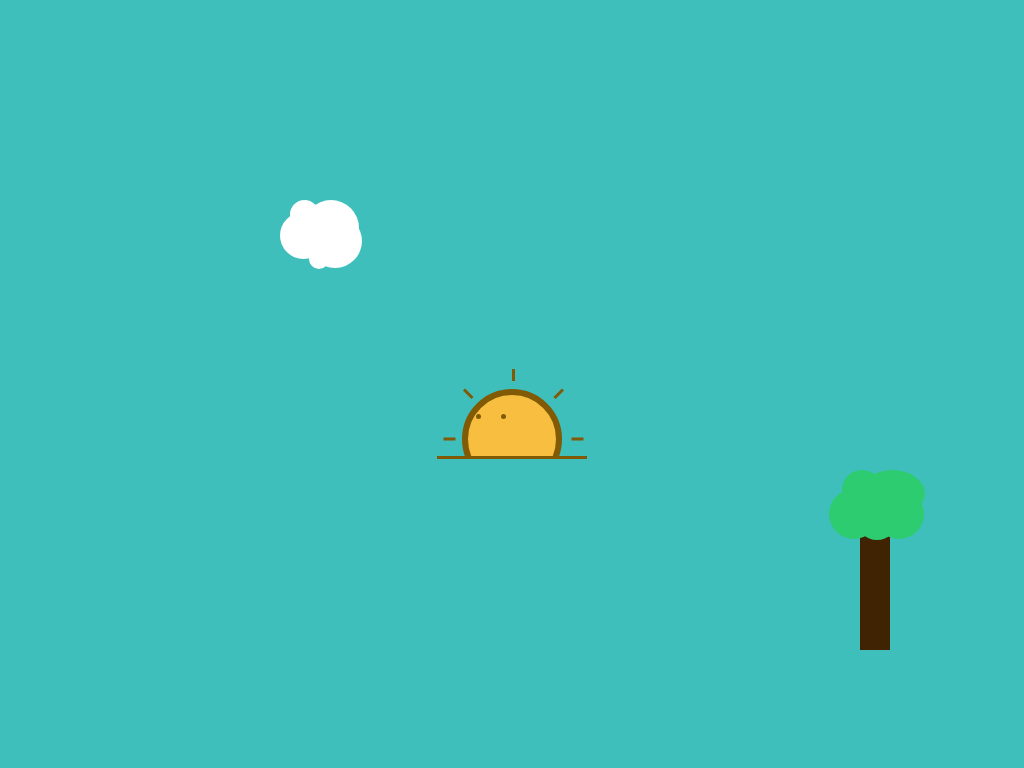

Write the HTML and CSS that draws this image.

<!-- file: index.html -->
<!DOCTYPE html>
<html>
<head>
  <link rel="stylesheet" href="css/sun.css">
</head>
<body>
  <div class="cloud">
    <i></i>
    <i></i>
    <i></i>
    <i></i>
    <i></i>
  </div>

  <div class='sun-wrapper'>
    <div class='sun'>
      <div class='eyes'>
        <div class='left'></div>
        <div class='right'></div>
      </div>
      <div class='shine'>
        <div class='ray'></div>
        <div class='ray'></div>
        <div class='ray'></div>
        <div class='ray'></div>
        <div class='ray'></div>
        <div class='ray'></div>
        <div class='ray'></div>
        <div class='ray'></div>
      </div>
    </div>
  </div>

  <div class="tree">
    <i></i>
    <i></i>
    <i></i>
    <i></i>
    <i></i>
  </div>
</body>
</html>


/* file: sun.css */
* {
  margin: 0;
  padding: 0;
  -moz-box-sizing: border-box;
       box-sizing: border-box;
}

html, body {
  height: 100%;
  background: #3fbfbb;
  padding: 30px;
}

.cloud {
  height: 100px;
  width: 100px;
  position: relative;
  margin: 140px 0 0 220px;
}

.cloud i {
  position: absolute;
  border-radius: 50%;
  background: #FFF;
  height: 50px;
  width: 50px;
  -webkit-animation: rotate 0.7s linear infinite;
  -moz-animation: rotate 0.7s linear infinite;
  animation: rotate 0.7s linear infinite;
  -moz-transform-origin: 47% 47%;
  -webkit-transform-origin: 47% 47%;
  transform-origin: 47% 47%;
}

.cloud i:nth-child(1) {
  width: 47px;
  height: 47px;
  top: 12%;
  -webkit-animation-duration: 0.56s;
  -moz-animation-duration: 0.56s;
  animation-duration: 0.56s;
}

.cloud i:nth-child(2) {
  width: 56px;
  height: 56px;
  left: 23%;
  -webkit-animation-duration: 0.77s;
  -moz-animation-duration: 0.77s;
  animation-duration: 0.77s;
}

.cloud i:nth-child(3) {
  width: 54px;
  height: 54px;
  top: 14%;
  right: 18%;
  -webkit-animation-duration: 0.63s;
  -moz-animation-duration: 0.63s;
  animation-duration: 0.63s;
}

.cloud i:nth-child(4) {
  width: 20px;
  height: 20px;
  bottom: 31%;
  left: 29%;
  -webkit-animation-duration: 0.42s;
  -moz-animation-duration: 0.42s;
  animation-duration: 0.42s;
}

.cloud i:nth-child(5) {
  width: 29px;
  height: 29px;
  top: 0;
  left: 10%;
}

@-webkit-keyframes rotate {
  0% {
    -webkit-transform: rotate(0);
  }
  100% {
    -webkit-transform: rotate(-359deg);
  }
}

@keyframes rotate {
  0% {
    transform: rotate(0);
  }
  100% {
    transform: rotate(-359deg);
  }
}

.sun-wrapper {
  position: absolute;
  top: 50%;
  left: 50%;
  width: 150px;
  height: 150px;
  margin: -75px 0 0 -75px;
  border-bottom: 3px solid #815a05;
  overflow: hidden;
}

.sun {
  position: relative;
  width: 100px;
  height: 100px;
  margin: -30px auto;
  border: 6px solid #815a05;
  background: #f8be40;
  border-radius: 50%;
  -webkit-transform: translate3d(0, 110px, 0);
          transform: translate3d(0, 110px, 0);
  -webkit-animation: 7s sun ease infinite;
          animation: 7s sun ease infinite;
}


.shine {
  position: absolute;
  top: 50%;
  left: 50%;
  -webkit-animation: 20s shine linear infinite;
          animation: 20s shine linear infinite;
}

.ray {
  position: absolute;
  top: 50%;
  left: 50%;
  width: 3px;
  height: 70px;
  border-bottom: 12px solid #815a05;
  -webkit-transform-origin: top;
          transform-origin: top;
}

.ray:nth-child(1) {
  -webkit-transform: rotate(45deg);
          transform: rotate(45deg);
}

.ray:nth-child(2) {
  -webkit-transform: rotate(90deg);
          transform: rotate(90deg);
}

.ray:nth-child(3) {
  -webkit-transform: rotate(135deg);
          transform: rotate(135deg);
}

.ray:nth-child(4) {
  -webkit-transform: rotate(180deg);
          transform: rotate(180deg);
}

.ray:nth-child(5) {
  -webkit-transform: rotate(225deg);
          transform: rotate(225deg);
}

.ray:nth-child(6) {
  -webkit-transform: rotate(270deg);
          transform: rotate(270deg);
}

.ray:nth-child(7) {
  -webkit-transform: rotate(315deg);
          transform: rotate(315deg);
}

.ray:nth-child(8) {
  -webkit-transform: rotate(360deg);
          transform: rotate(360deg);
}

@-webkit-keyframes shine {
  100% {
    -webkit-transform: rotate(360deg);
            transform: rotate(360deg);
  }
}

@keyframes shine {
  100% {
    -webkit-transform: rotate(360deg);
            transform: rotate(360deg);
  }
}

.eyes {
  position: absolute;
  top: 28%;
  left: 10%;
  width: 30px;
  height: 5px;
  margin: -5px 0 0 0;
  -webkit-animation: 7s eyes ease infinite;
          animation: 7s eyes ease infinite;
}

.left, .right {
  float: left;
  width: 5px;
  height: 5px;
  border-radius: 50%;
  background: #815a05;
}

.right {
  float: right;
}

@-webkit-keyframes eyes {
  0% {
    -webkit-transform: translate3d(0, 0, 0);
            transform: translate3d(0, 0, 0);
  }
  42% {
    -webkit-transform: translate3d(0, 0, 0);
            transform: translate3d(0, 0, 0);
  }
  45% {
    -webkit-transform: translate3d(40px, 0, 0);
            transform: translate3d(40px, 0, 0);
  }
  55% {
    -webkit-transform: translate3d(40px, 0, 0);
            transform: translate3d(40px, 0, 0);
  }
  58% {
    -webkit-transform: translate3d(40px, 20px, 0);
            transform: translate3d(40px, 20px, 0);
  }
  65% {
    -webkit-transform: translate3d(40px, 20px, 0);
            transform: translate3d(40px, 20px, 0);
  }
  70% {
    -webkit-transform: translate3d(40px, 0, 0);
            transform: translate3d(40px, 0, 0);
  }
  78% {
    -webkit-transform: translate3d(40px, 0, 0);
            transform: translate3d(40px, 0, 0);
  }
  100% {
    -webkit-transform: translate3d(0, 0, 0);
            transform: translate3d(0, 0, 0);
  }
}

@keyframes eyes {
  0% {
    -webkit-transform: translate3d(0, 0, 0);
            transform: translate3d(0, 0, 0);
  }
  42% {
    -webkit-transform: translate3d(0, 0, 0);
            transform: translate3d(0, 0, 0);
  }
  45% {
    -webkit-transform: translate3d(40px, 0, 0);
            transform: translate3d(40px, 0, 0);
  }
  55% {
    -webkit-transform: translate3d(40px, 0, 0);
            transform: translate3d(40px, 0, 0);
  }
  58% {
    -webkit-transform: translate3d(0, 0, 0);
            transform: translate3d(0, 0, 0);
  }
  100% {
    -webkit-transform: translate3d(0, 0, 0);
            transform: translate3d(0, 0, 0);
  }
}

.tree {
  height: 150px;
  width: 30px;
  position: relative;
  background: #402303;
  margin: 200px 0 0 800px;
}

.tree i {
  position: absolute;
  border-radius: 50%;
  background: #2ecc71;
  height: 80px;
  width: 80px;
}

.tree i:nth-child(1) {
  width: 65px;
  height: 47px;
  top: -20%;
}

.tree i:nth-child(2) {
  width: 50px;
  height: 50px;
  top: -11px;
  left: -103%;
}

.tree i:nth-child(3) {
  width: 50px;
  height: 50px;
  top: -11px;
  left: 45%;
}

.tree i:nth-child(4) {
  width: 40px;
  height: 40px;
  top: -30px;
  left: -59%;
}

.tree i:nth-child(5) {
  width: 40px;
  height: 40px;
  top: 0;
  left: -11%;
}
